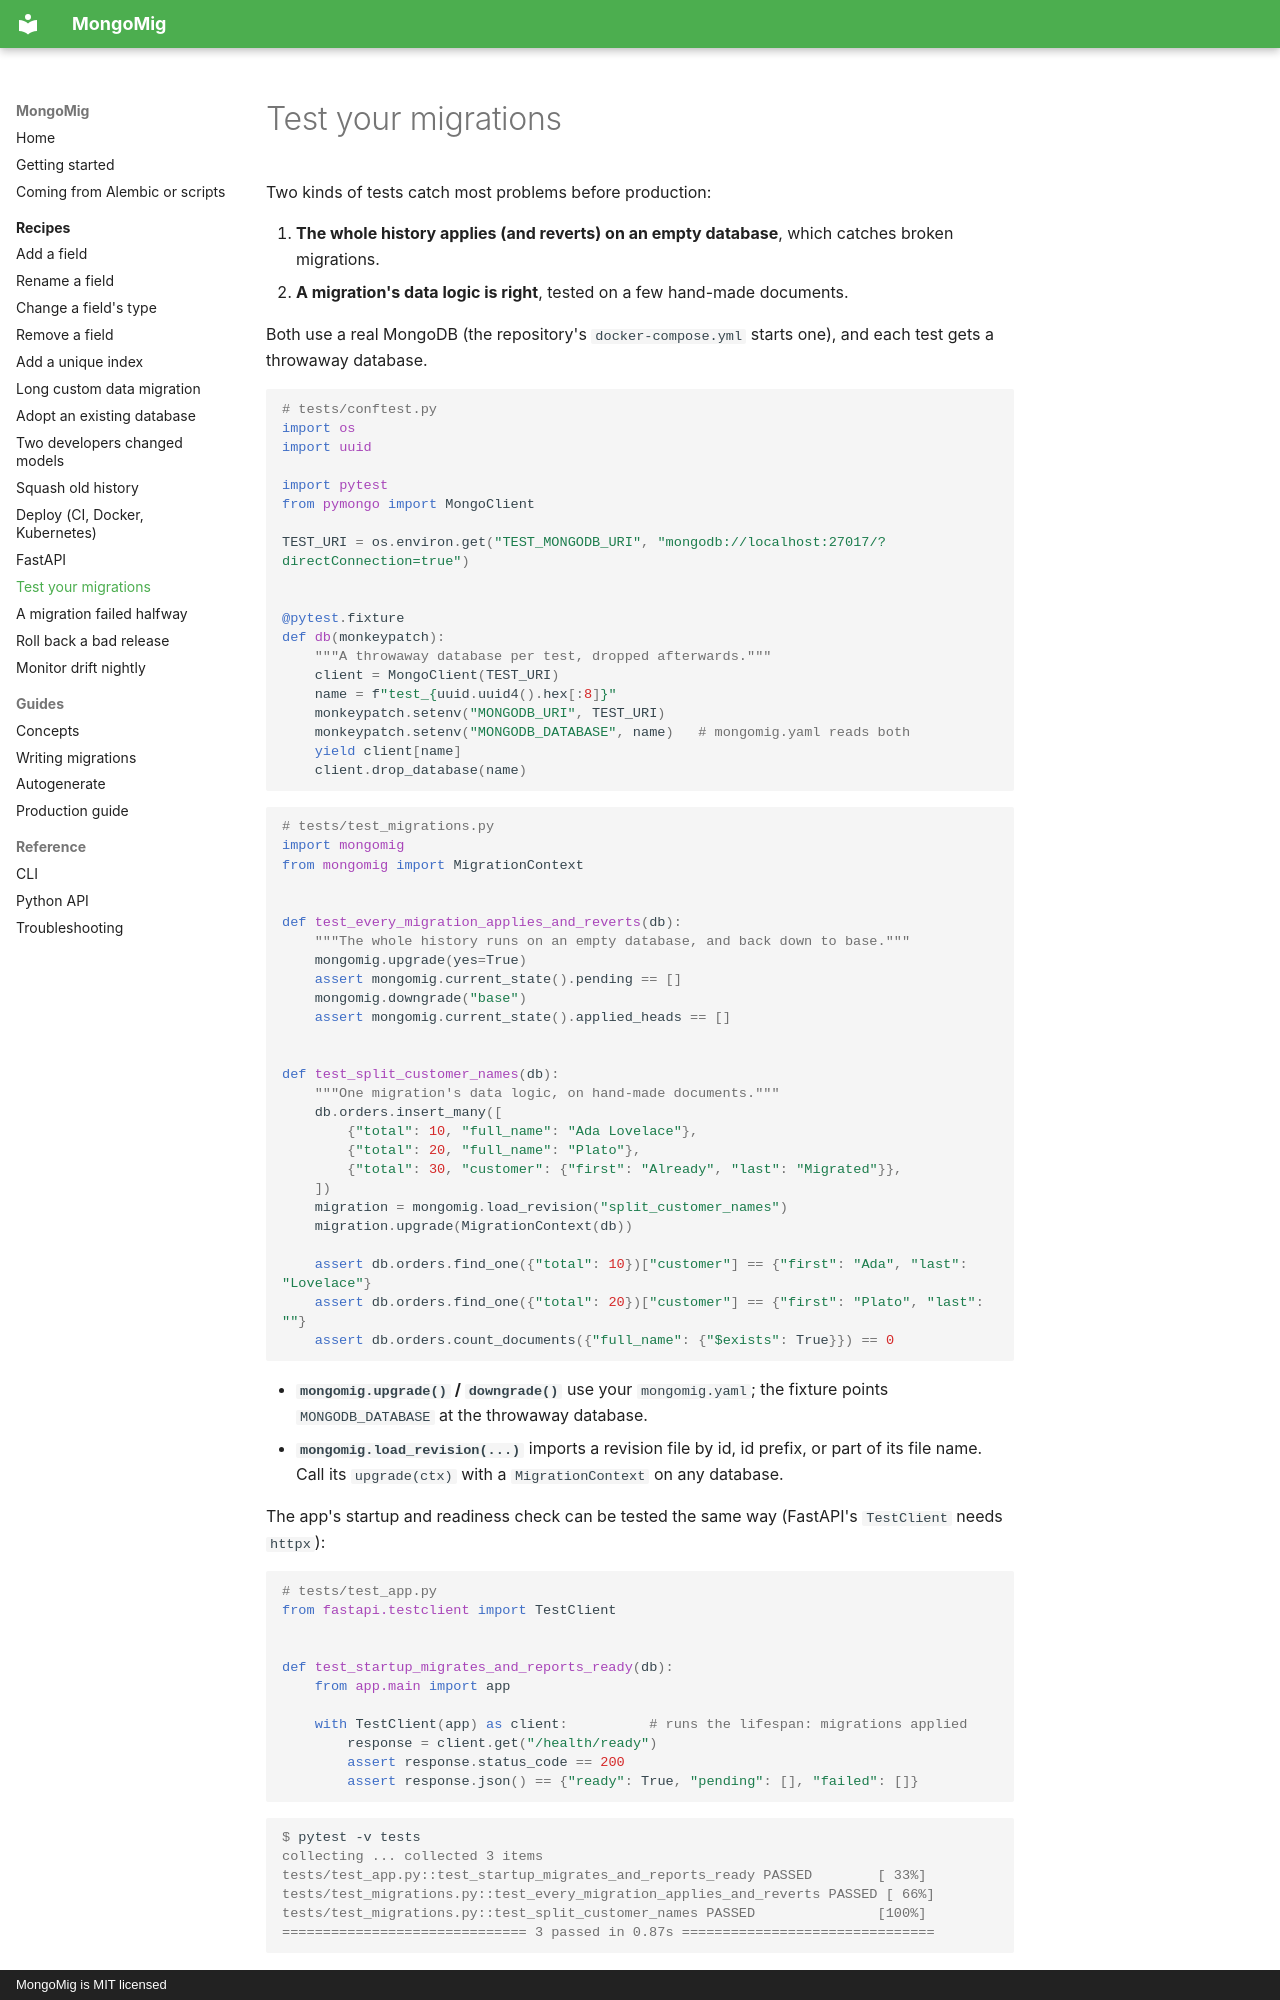

repository: anon-000/mongomig · page: recipes/testing/index.html · generator: mkdocs · copyright: MongoMig is MIT licensed

# Test your migrations

Two kinds of tests catch most problems before production:

1. **The whole history applies (and reverts) on an empty database**, which catches broken
   migrations.
2. **A migration's data logic is right**, tested on a few hand-made documents.

Both use a real MongoDB (the repository's `docker-compose.yml` starts one), and each test gets
a throwaway database.

```python
# tests/conftest.py
import os
import uuid

import pytest
from pymongo import MongoClient

TEST_URI = os.environ.get("TEST_MONGODB_URI", "mongodb://localhost:27017/?directConnection=true")


@pytest.fixture
def db(monkeypatch):
    """A throwaway database per test, dropped afterwards."""
    client = MongoClient(TEST_URI)
    name = f"test_{uuid.uuid4().hex[:8]}"
    monkeypatch.setenv("MONGODB_URI", TEST_URI)
    monkeypatch.setenv("MONGODB_DATABASE", name)   # mongomig.yaml reads both
    yield client[name]
    client.drop_database(name)
```

```python
# tests/test_migrations.py
import mongomig
from mongomig import MigrationContext


def test_every_migration_applies_and_reverts(db):
    """The whole history runs on an empty database, and back down to base."""
    mongomig.upgrade(yes=True)
    assert mongomig.current_state().pending == []
    mongomig.downgrade("base")
    assert mongomig.current_state().applied_heads == []


def test_split_customer_names(db):
    """One migration's data logic, on hand-made documents."""
    db.orders.insert_many([
        {"total": 10, "full_name": "Ada Lovelace"},
        {"total": 20, "full_name": "Plato"},
        {"total": 30, "customer": {"first": "Already", "last": "Migrated"}},
    ])
    migration = mongomig.load_revision("split_customer_names")
    migration.upgrade(MigrationContext(db))

    assert db.orders.find_one({"total": 10})["customer"] == {"first": "Ada", "last": "Lovelace"}
    assert db.orders.find_one({"total": 20})["customer"] == {"first": "Plato", "last": ""}
    assert db.orders.count_documents({"full_name": {"$exists": True}}) == 0
```

- **`mongomig.upgrade()` / `downgrade()`** use your `mongomig.yaml`; the fixture points
  `MONGODB_DATABASE` at the throwaway database.
- **`mongomig.load_revision(...)`** imports a revision file by id, id prefix, or part of its
  file name. Call its `upgrade(ctx)` with a `MigrationContext` on any database.

The app's startup and readiness check can be tested the same way (FastAPI's `TestClient`
needs `httpx`):

```python
# tests/test_app.py
from fastapi.testclient import TestClient


def test_startup_migrates_and_reports_ready(db):
    from app.main import app

    with TestClient(app) as client:          # runs the lifespan: migrations applied
        response = client.get("/health/ready")
        assert response.status_code == 200
        assert response.json() == {"ready": True, "pending": [], "failed": []}
```
